Photos from the image-classification dataset "10kBilderv4" in the GitHub repository Yannik25/VGG16. Its 2 classes are: gesund, krank.

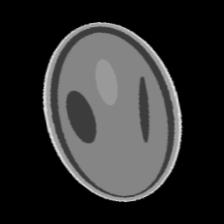
Label: gesund

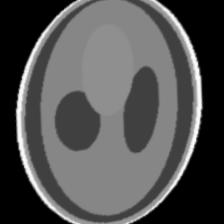
Label: gesund

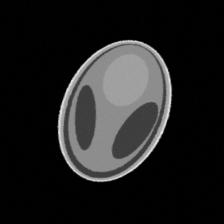
Label: gesund

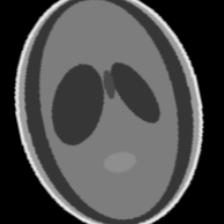
Label: krank

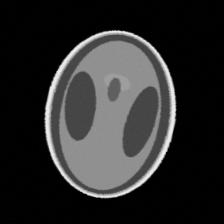
Label: krank

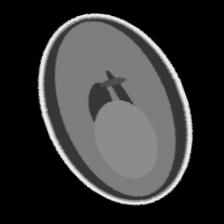
Label: krank
